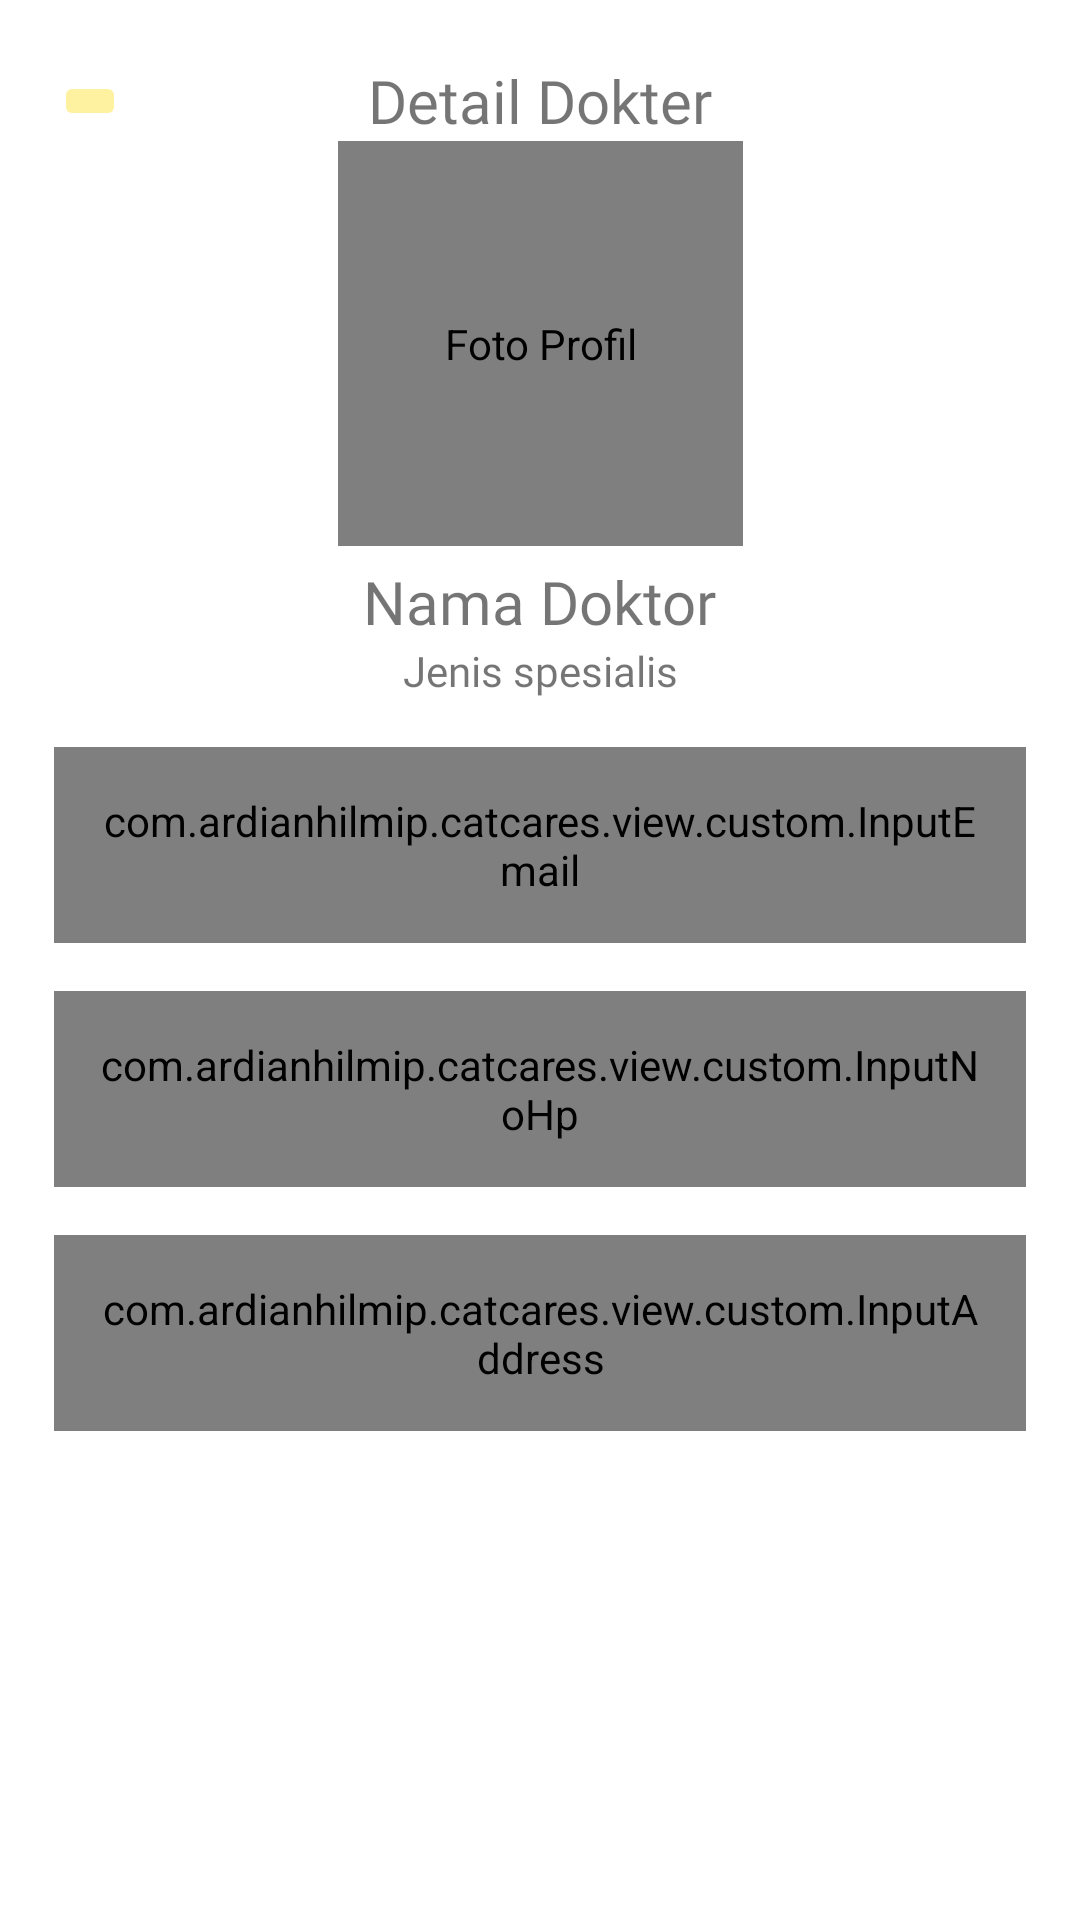

Reconstruct the res/layout file that produces this screen, plus the resources it refers to.
<!-- AndroidManifest.xml: application theme Theme.CatCares -->
<!-- res/layout/fragment_detail_doctor.xml -->
<?xml version="1.0" encoding="utf-8"?>
<ScrollView xmlns:android="http://schemas.android.com/apk/res/android"
    xmlns:app="http://schemas.android.com/apk/res-auto"
    xmlns:tools="http://schemas.android.com/tools"
    android:layout_width="match_parent"
    android:layout_height="match_parent"
    tools:context=".view.ui.doctor.DetailDoctorFragment">

    <androidx.constraintlayout.widget.ConstraintLayout
        android:layout_width="match_parent"
        android:layout_height="match_parent">

        <TextView
            android:id="@+id/tv_detail_dokter"
            android:layout_width="match_parent"
            android:layout_height="wrap_content"
            android:layout_marginTop="20dp"
            android:fontFamily="@font/psemibold"
            android:gravity="center"
            android:text="@string/detail_doctor"
            android:textSize="20sp"
            app:layout_constraintEnd_toEndOf="parent"
            app:layout_constraintStart_toStartOf="parent"
            app:layout_constraintTop_toTopOf="parent" />

        <ImageButton
            android:id="@+id/img_back"
            android:layout_width="wrap_content"
            android:layout_height="wrap_content"
            android:layout_marginStart="18dp"
            android:src="@drawable/ic_back"
            android:backgroundTint="@color/yellow_200"
            app:layout_constraintBottom_toBottomOf="@+id/tv_detail_dokter"
            app:layout_constraintStart_toStartOf="parent"
            app:layout_constraintTop_toTopOf="@+id/tv_detail_dokter" />

        <de.hdodenhof.circleimageview.CircleImageView
            android:id="@+id/img_profile"
            android:layout_width="135dp"
            android:layout_height="135dp"
            app:civ_border_color="@color/blue_500"
            app:civ_border_width="2dp"
            android:padding="2dp"
            android:contentDescription="@string/photo_profile"
            android:src="@drawable/ic_baseline_account_circle"
            app:layout_constraintEnd_toEndOf="parent"
            app:layout_constraintStart_toStartOf="parent"
            app:layout_constraintTop_toBottomOf="@+id/tv_detail_dokter"/>

        <TextView
            android:id="@+id/name_doctor"
            android:layout_width="wrap_content"
            android:layout_height="wrap_content"
            android:text="@string/doctor_name"
            android:textSize="20sp"
            android:fontFamily="@font/psemibold"
            app:layout_constraintTop_toBottomOf="@id/img_profile"
            app:layout_constraintStart_toStartOf="parent"
            app:layout_constraintEnd_toEndOf="parent"
            android:layout_marginTop="5dp"/>

        <TextView
            android:id="@+id/tv_spesialist"
            android:layout_width="wrap_content"
            android:layout_height="wrap_content"
            android:text="@string/spesialis"
            android:textSize="14sp"
            android:fontFamily="@font/pregular"
            app:layout_constraintTop_toBottomOf="@+id/name_doctor"
            app:layout_constraintStart_toStartOf="parent"
            app:layout_constraintEnd_toEndOf="parent"/>

        <com.ardianhilmip.catcares.view.custom.InputEmail
            android:id="@+id/dataEmail"
            android:layout_width="match_parent"
            android:layout_height="wrap_content"
            android:layout_marginStart="18dp"
            android:layout_marginEnd="18dp"
            android:padding="15dp"
            android:layout_marginTop="16dp"
            app:layout_constraintEnd_toEndOf="parent"
            app:layout_constraintStart_toStartOf="parent"
            app:layout_constraintTop_toBottomOf="@id/tv_spesialist"/>

        <com.ardianhilmip.catcares.view.custom.InputNoHp
            android:id="@+id/dataPhone"
            android:layout_width="match_parent"
            android:layout_height="wrap_content"
            android:layout_marginStart="18dp"
            android:layout_marginEnd="18dp"
            android:padding="15dp"
            android:layout_marginTop="16dp"
            app:layout_constraintEnd_toEndOf="parent"
            app:layout_constraintStart_toStartOf="parent"
            app:layout_constraintTop_toBottomOf="@id/dataEmail"/>

        <com.ardianhilmip.catcares.view.custom.InputAddress
            android:id="@+id/dataAddress"
            android:layout_width="match_parent"
            android:layout_height="wrap_content"
            android:layout_marginStart="18dp"
            android:layout_marginEnd="18dp"
            android:padding="15dp"
            android:layout_marginTop="16dp"
            app:layout_constraintEnd_toEndOf="parent"
            app:layout_constraintStart_toStartOf="parent"
            app:layout_constraintTop_toBottomOf="@id/dataPhone"/>


    </androidx.constraintlayout.widget.ConstraintLayout>

</ScrollView>
<!-- resources referenced by this layout -->
<resources>
  <color name="blue_500">#338FEF</color>
  <color name="yellow_200">#FEF19F</color>
  <!-- drawable ic_baseline_account_circle (drawable) -->
  <vector android:height="90dp" android:tint="#464646"
      android:viewportHeight="24" android:viewportWidth="24"
      android:width="90dp" xmlns:android="http://schemas.android.com/apk/res/android">
      <path android:fillColor="@android:color/white" android:pathData="M12,2C6.48,2 2,6.48 2,12s4.48,10 10,10s10,-4.48 10,-10S17.52,2 12,2zM12,6c1.93,0 3.5,1.57 3.5,3.5S13.93,13 12,13s-3.5,-1.57 -3.5,-3.5S10.07,6 12,6zM12,20c-2.03,0 -4.43,-0.82 -6.14,-2.88C7.55,15.8 9.68,15 12,15s4.45,0.8 6.14,2.12C16.43,19.18 14.03,20 12,20z"/>
  </vector>
  <string name="detail_doctor">Detail Dokter</string>
  <string name="doctor_name">Nama Doktor</string>
  <string name="photo_profile">Foto Profil</string>
  <string name="spesialis">Jenis spesialis</string>
  <style name="Theme.CatCares" parent="Theme.MaterialComponents.DayNight.DarkActionBar">
          
          <item name="colorPrimary">@color/blue_500</item>
          <item name="colorPrimaryVariant">@color/blue_700</item>
          <item name="colorOnPrimary">@color/white</item>
          
          <item name="colorSecondary">@color/yellow_200</item>
          <item name="colorSecondaryVariant">@color/yellow_700</item>
          <item name="colorOnSecondary">@color/black</item>
          
          <item name="android:statusBarColor">?attr/colorPrimaryVariant</item>
          
      </style>
  <color name="blue_700">#2D6FCD</color>
  <color name="white">#FFFFFFFF</color>
  <color name="yellow_700">#F7BB3B</color>
  <color name="black">#FF000000</color>
</resources>
